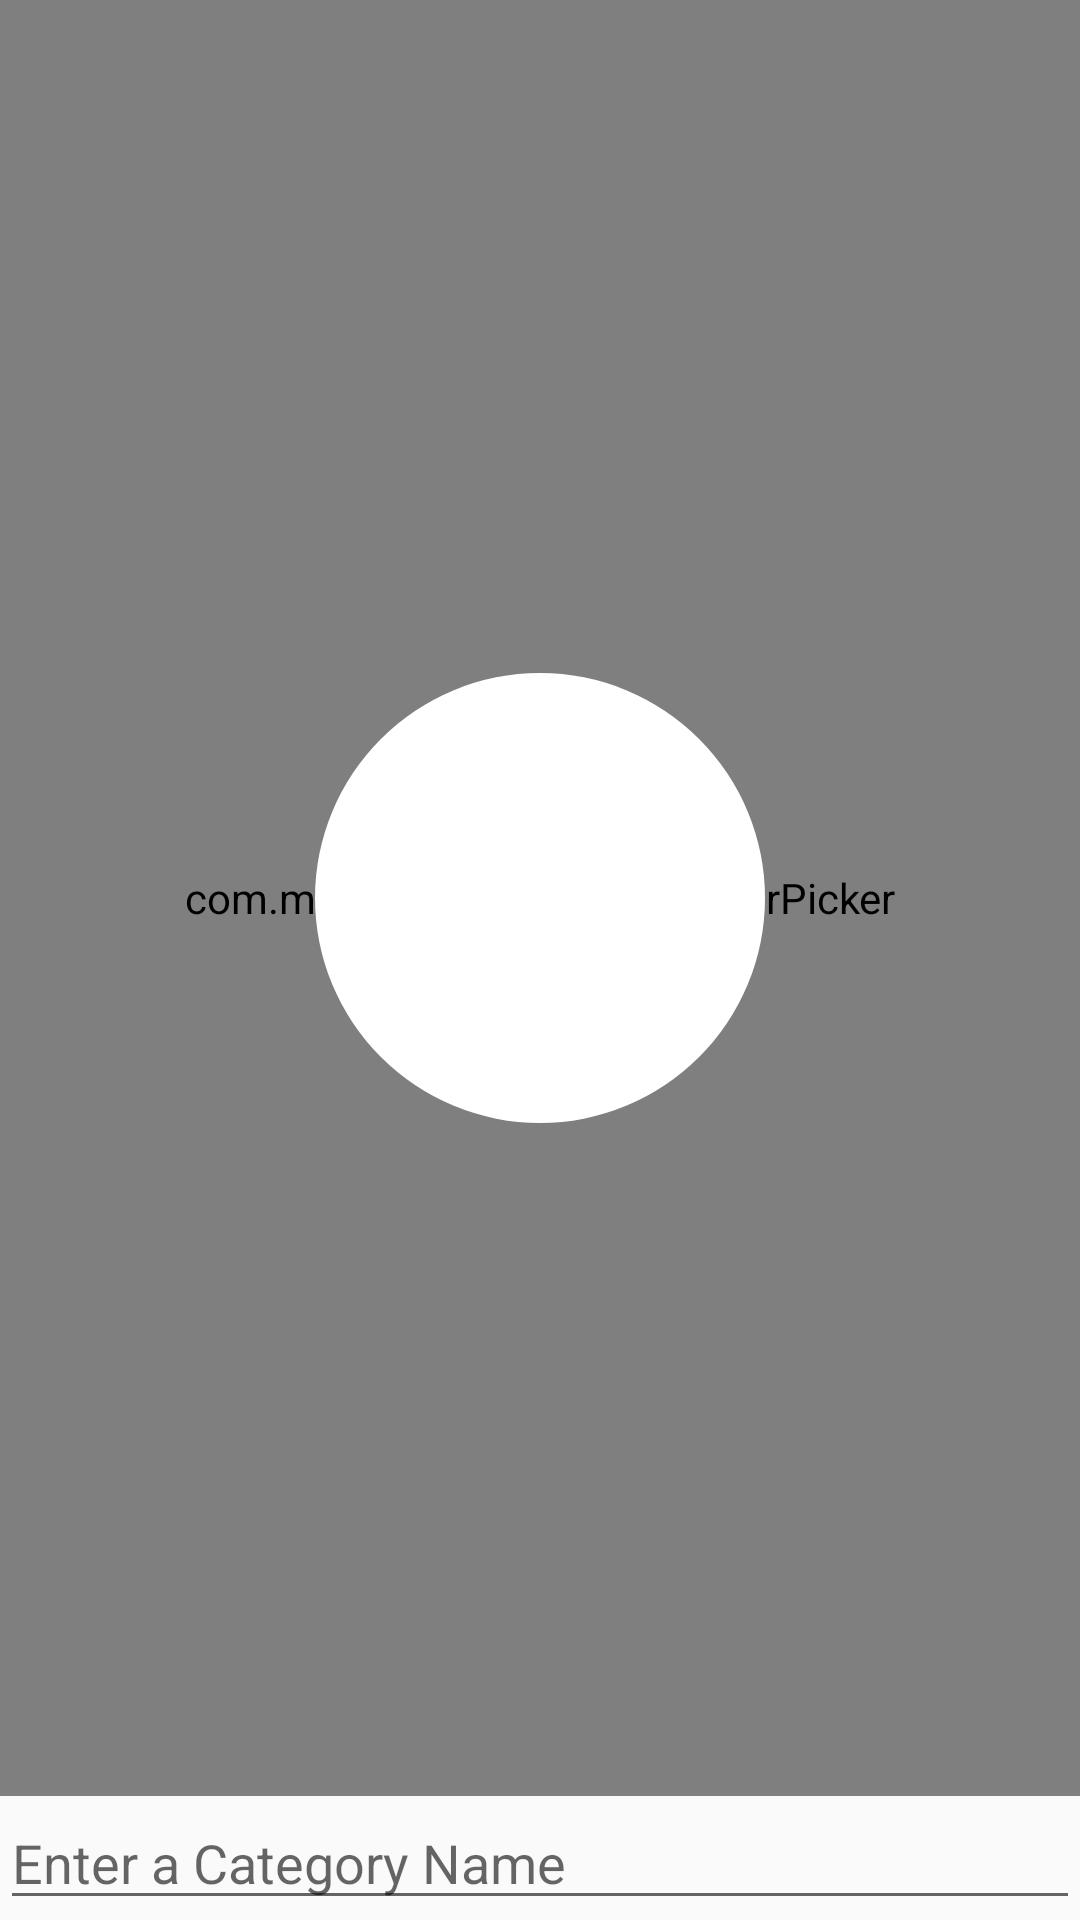

Produce the Android XML layout that renders to this screen, including the resource entries it uses.
<!-- AndroidManifest.xml: application theme AppTheme -->
<!-- res/layout/fragment_enter_category.xml -->
<?xml version="1.0" encoding="utf-8"?>
<LinearLayout xmlns:android="http://schemas.android.com/apk/res/android"
    android:layout_width="match_parent"
    android:layout_height="match_parent"
    android:orientation="vertical">

    <FrameLayout
        android:layout_width="match_parent"
        android:layout_height="0dp"
        android:layout_weight="1">

        <com.madrapps.pikolo.HSLColorPicker xmlns:app="http://schemas.android.com/apk/res-auto"
            android:id="@+id/colorPicker"
            android:layout_width="match_parent"
            android:layout_height="match_parent"
            app:indicator_radius="15dp" />

        <ImageView
            android:id="@+id/previewImage"
            android:layout_width="150dp"
            android:layout_height="150dp"
            android:layout_gravity="center"
            android:src="@drawable/ic_circle" />
    </FrameLayout>

    <EditText
        android:id="@+id/editText"
        android:layout_width="match_parent"
        android:layout_height="wrap_content"
        android:hint="Enter a Category Name" />

</LinearLayout>
<!-- resources referenced by this layout -->
<resources>
  <!-- drawable ic_circle (drawable) -->
  <shape xmlns:android="http://schemas.android.com/apk/res/android"
      android:width="24dp"
      android:height="24dp"
      android:shape="oval"
      android:viewportWidth="24"
      android:viewportHeight="24">
    <solid android:color="@color/white"/>
  </shape>
  <style name="AppTheme" parent="Theme.AppCompat.Light.DarkActionBar">
          
          <item name="colorPrimary">@color/colorPrimary</item>
          <item name="colorPrimaryDark">@color/colorPrimaryDark</item>
          <item name="colorAccent">@color/colorAccent</item>
  
          <item name="windowActionBar">false</item>
          <item name="windowNoTitle">true</item>
      </style>
  <color name="white">#FFFFFFFF</color>
  <color name="colorPrimary">#26A69A</color>
  <color name="colorPrimaryDark">#004D40</color>
  <color name="colorAccent">#0091EA</color>
</resources>
